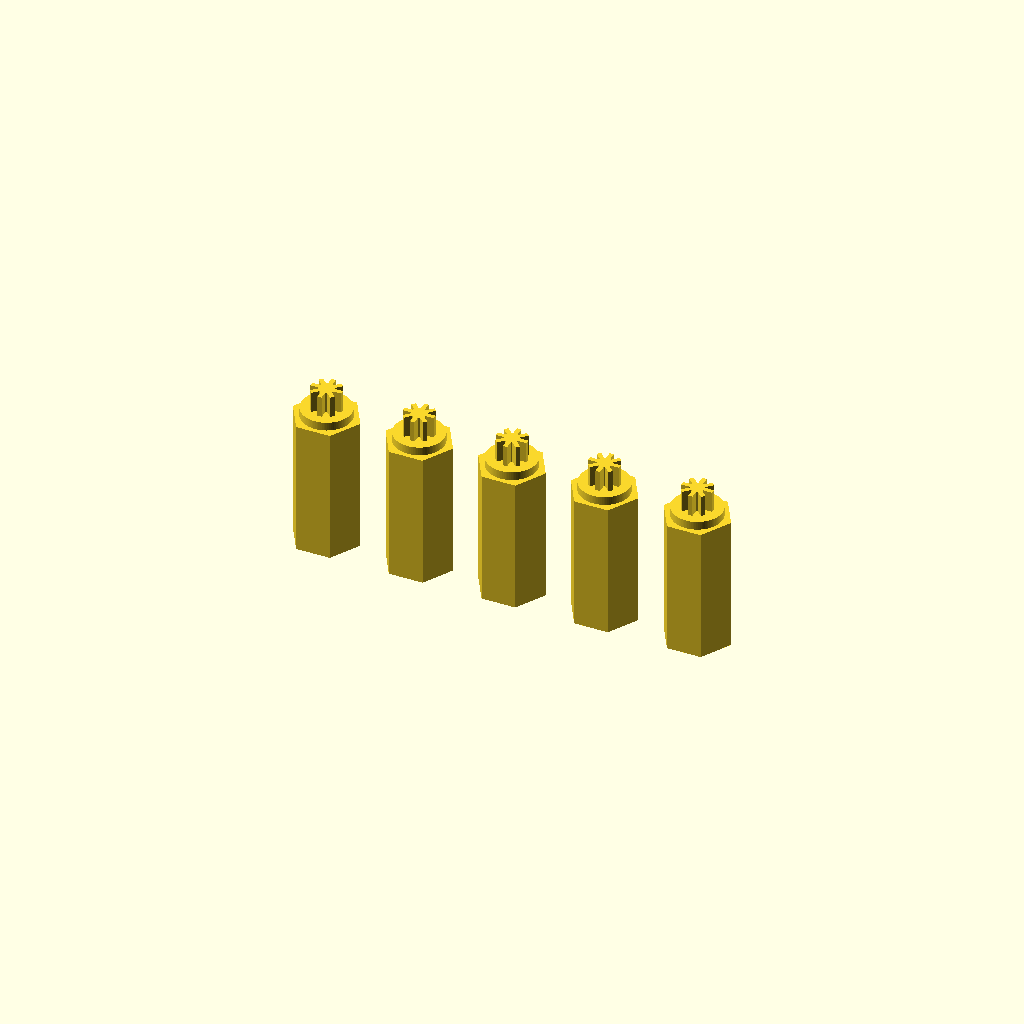
Cell 1: rendered with the file's own defaults.
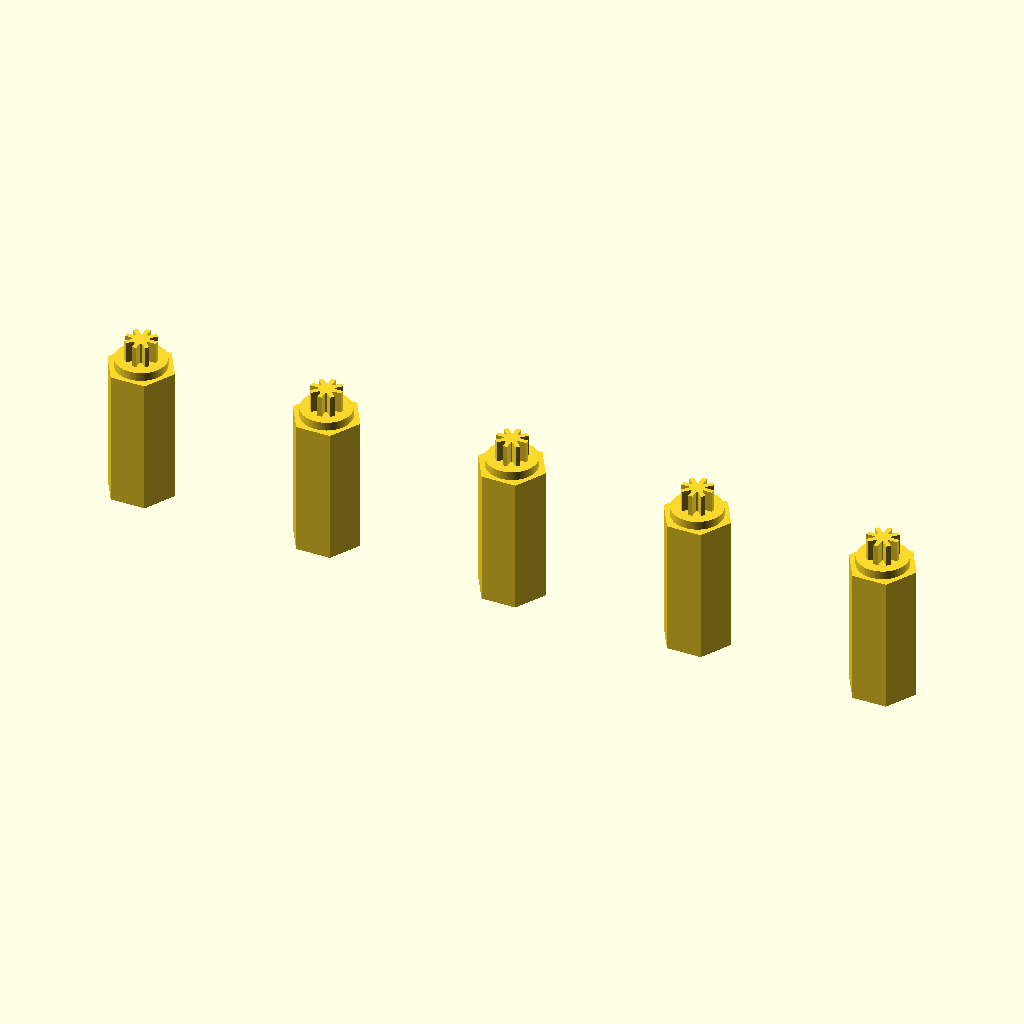
Cell 2: the same model with spacing = 44.
One fixed orthographic camera (rotation 55°, 0°, 25°; colour scheme Cornfield) for every cell.
Source of the model, cad/tube_socket_test_key_set.scad:
// Continuing the tooth-HEIGHT sweep: 1.75/1.04mm still had a little
// play, and taller teeth have been trending tighter each round
// (1.65 -> 1.70 -> 1.75), so this plate pushes further: 1.80 / 1.85 /
// 1.90 / 1.95 / 2.00mm, all at WIDTH = 1.04mm (confirmed fine, not
// changed). Each key engraved on the bottom of its handle, height on
// line 1 / width on line 2, same as the 1.75-1.04 key.
//
// See cad/tube_socket_test_key.scad for the geometry, and
// docs/decisions.md for the full round-by-round history.
use <tube_socket_test_key.scad>

spacing = 22; // mm, center-to-center — clears the 16mm hex handles with margin

// Explicit label strings rather than str(height) — OpenSCAD's str()
// drops trailing zeros (str(1.80) -> "1.8", str(2.00) -> "2"), which
// would break the two-decimal-place labeling convention used so far.
heights = [1.80, 1.85, 1.90, 1.95, 2.00];
height_labels = ["1.80", "1.85", "1.90", "1.95", "2.00"];
width = 1.04;
width_label = "1.04";

for (i = [0 : len(heights) - 1])
    translate([(i - (len(heights) - 1) / 2) * spacing, 0, 0])
        tool(th = heights[i], tw = width, lines = [height_labels[i], width_label]);
Customizer parameters (derived from the source; name, type, default, range or options):
spacing: number, default 22
width: number, default 1.04
width_label: string, default "1.04"
